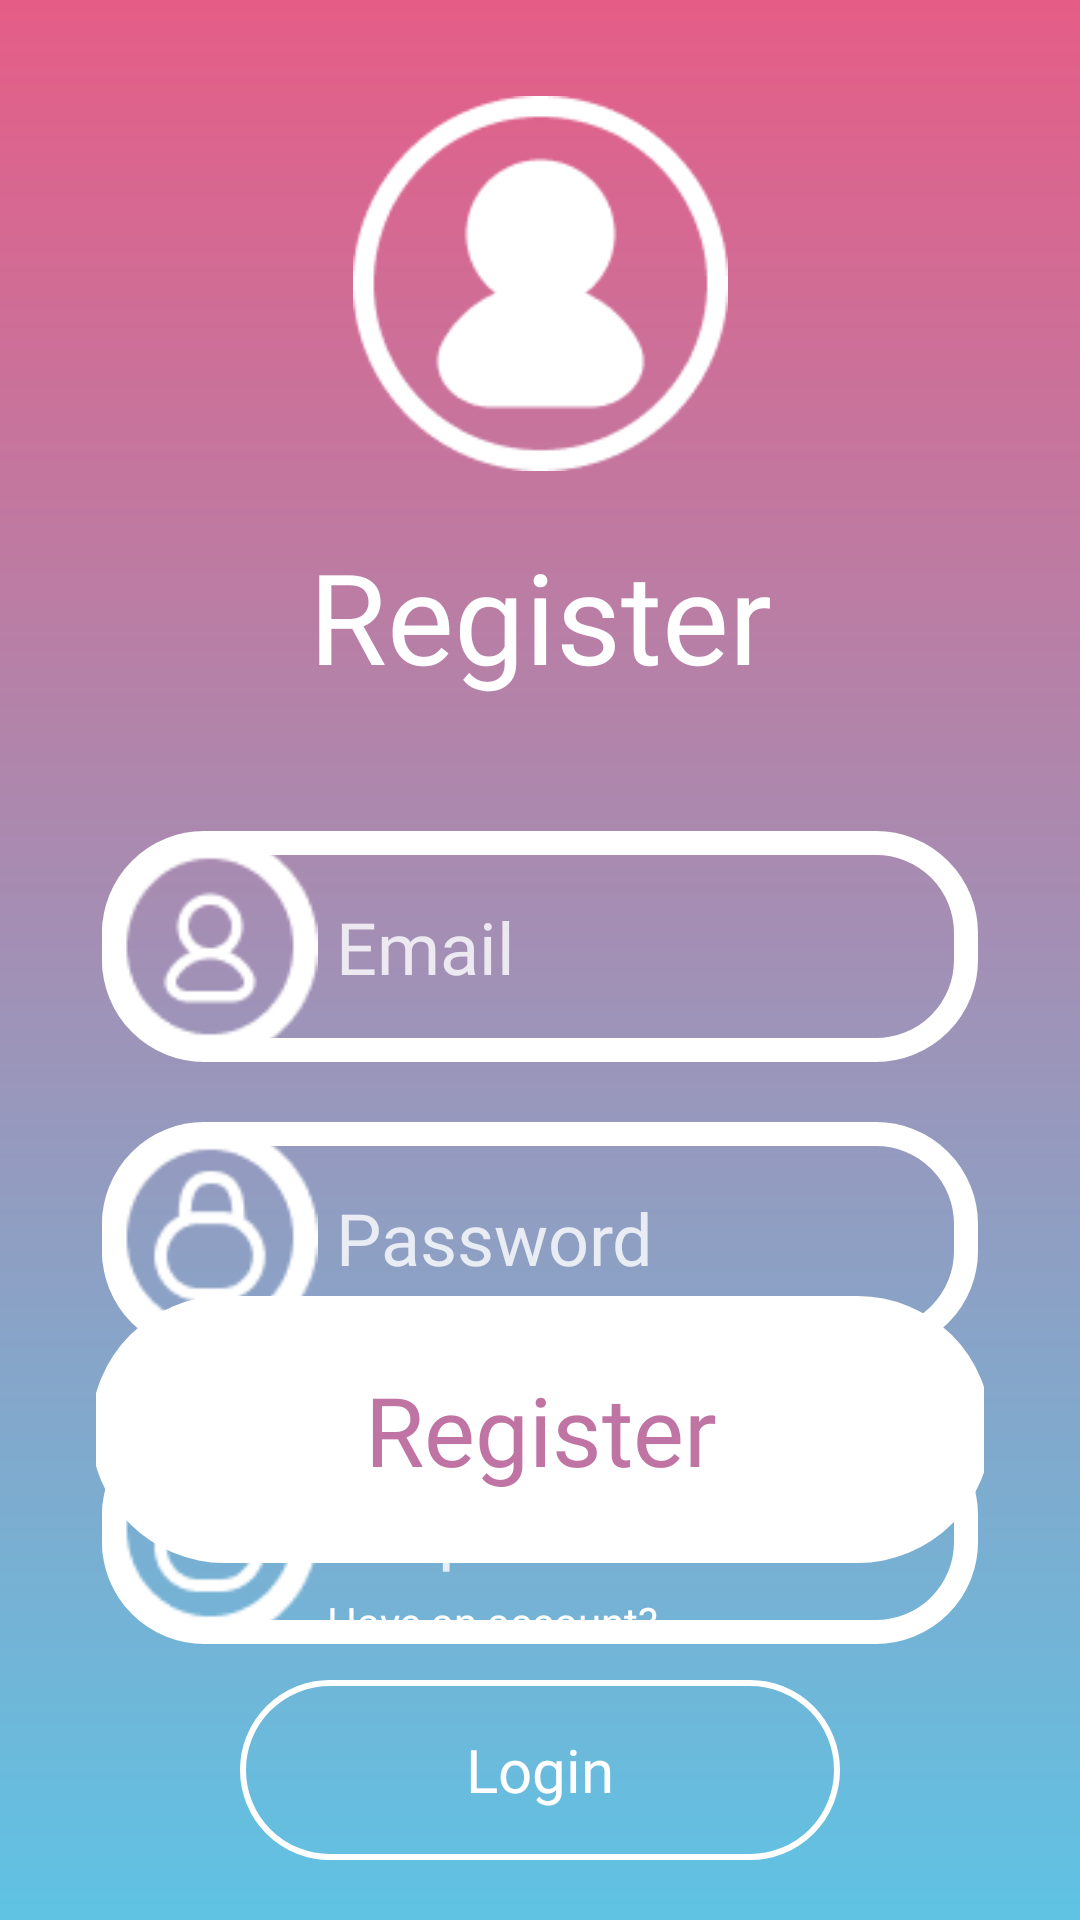

This screen was rendered from an Android layout file. Write that file and the resources it references.
<!-- AndroidManifest.xml: application theme Theme.NewsApp -->
<!-- res/layout/activity_password.xml -->
<?xml version="1.0" encoding="utf-8"?>
<androidx.constraintlayout.widget.ConstraintLayout xmlns:android="http://schemas.android.com/apk/res/android"
    xmlns:app="http://schemas.android.com/apk/res-auto"
    xmlns:tools="http://schemas.android.com/tools"
    android:id="@+id/main"
    android:layout_width="match_parent"
    android:layout_height="match_parent"
    tools:context=".MainActivity">

    <ImageView
        android:id="@+id/imageView2"
        android:layout_width="match_parent"
        android:layout_height="match_parent"
        android:clickable="true"
        android:contentDescription="@string/app_name"
        android:rotation="0"
        android:scaleType="centerCrop"
        android:visibility="visible"
        app:layout_constraintEnd_toEndOf="parent"
        app:layout_constraintStart_toStartOf="parent"
        app:layout_constraintTop_toTopOf="parent"
        app:srcCompat="@drawable/background" />

    <androidx.constraintlayout.widget.ConstraintLayout
        android:id="@+id/linearLayout"
        android:layout_width="match_parent"
        android:layout_height="match_parent"
        android:layout_marginStart="32dp"
        android:layout_marginTop="32dp"
        android:layout_marginEnd="32dp"
        android:orientation="vertical"
        app:layout_constraintBottom_toBottomOf="parent"
        app:layout_constraintEnd_toEndOf="parent"
        app:layout_constraintHorizontal_bias="0.75"
        app:layout_constraintStart_toStartOf="parent"
        app:layout_constraintTop_toTopOf="parent"
        app:layout_constraintVertical_bias="0.0">

        <androidx.constraintlayout.widget.ConstraintLayout
            android:id="@+id/constraintLayout2"
            android:layout_width="match_parent"
            android:layout_height="77dp"
            android:layout_marginHorizontal="2dp"
            android:layout_marginTop="20dp"
            app:layout_constraintEnd_toEndOf="parent"
            app:layout_constraintStart_toStartOf="parent"
            app:layout_constraintTop_toBottomOf="@+id/linearLayout3">

            <ImageView
                android:layout_width="72dp"
                android:layout_height="match_parent"
                android:layout_marginTop="1dp"
                android:visibility="visible"
                app:layout_constraintStart_toStartOf="parent"
                app:layout_constraintTop_toTopOf="parent"
                app:srcCompat="@drawable/lockicon" />

            <EditText
                android:id="@+id/re_password_input"
                android:layout_width="match_parent"
                android:layout_height="match_parent"
                android:background="@drawable/input"
                android:fontFamily="@font/comfrotaa_medium"
                android:hint="@string/re_password_hint"
                android:inputType="textPassword"
                android:paddingStart="78dp"
                android:paddingEnd="10dp"
                android:textColor="#FFFFFF"
                android:textColorHint="#CCFFFFFF"
                android:textSize="24sp"
                android:visibility="visible"
                app:layout_constraintEnd_toEndOf="parent"
                app:layout_constraintStart_toStartOf="parent"
                tools:layout_editor_absoluteY="-16dp" />

        </androidx.constraintlayout.widget.ConstraintLayout>

        <ImageView
            android:id="@+id/imageView4"
            android:layout_width="125dp"
            android:layout_height="125dp"
            app:layout_constraintEnd_toEndOf="parent"
            app:layout_constraintStart_toStartOf="parent"
            app:layout_constraintTop_toTopOf="parent"
            app:srcCompat="@drawable/loginicon" />

        <TextView
            android:id="@+id/textView3"
            android:layout_width="wrap_content"
            android:layout_height="80dp"
            android:layout_marginTop="20dp"
            android:fontFamily="@font/comfrotaa_bold"
            android:text="@string/register"
            android:textAlignment="center"
            android:textColor="@color/white"
            android:textSize="42sp"
            android:visibility="visible"
            app:layout_constraintEnd_toEndOf="parent"
            app:layout_constraintStart_toStartOf="parent"
            app:layout_constraintTop_toBottomOf="@+id/imageView4" />


        <androidx.constraintlayout.widget.ConstraintLayout
            android:id="@+id/linearLayout2"
            android:layout_width="match_parent"
            android:layout_height="77dp"
            android:layout_marginHorizontal="2dp"
            android:layout_marginTop="20dp"
            android:visibility="visible"
            app:layout_constraintEnd_toEndOf="parent"
            app:layout_constraintStart_toStartOf="parent"
            app:layout_constraintTop_toBottomOf="@+id/textView3">

            <EditText
                android:id="@+id/editEmail"
                android:layout_width="match_parent"
                android:layout_height="match_parent"
                android:background="@drawable/input"
                android:fontFamily="@font/comfrotaa_medium"
                android:hint="@string/email_hint"
                android:inputType="textEmailAddress"
                android:paddingStart="78dp"
                android:paddingEnd="10dp"
                android:textColor="#FFFFFF"
                android:textColorHint="#CCFFFFFF"
                android:textSize="24sp"
                android:visibility="visible"
                app:layout_constraintBottom_toBottomOf="parent"
                app:layout_constraintStart_toStartOf="parent"
                app:layout_constraintTop_toTopOf="parent" />

            <ImageView
                android:id="@+id/imageView3"
                android:layout_width="72dp"
                android:layout_height="match_parent"
                android:layout_marginTop="1dp"
                app:layout_constraintStart_toStartOf="parent"
                app:layout_constraintTop_toTopOf="parent"
                app:srcCompat="@drawable/accounticon" />

        </androidx.constraintlayout.widget.ConstraintLayout>

        <androidx.constraintlayout.widget.ConstraintLayout
            android:id="@+id/linearLayout3"
            android:layout_width="match_parent"
            android:layout_height="77dp"
            android:layout_marginHorizontal="2dp"
            android:layout_marginTop="20dp"
            app:layout_constraintEnd_toEndOf="parent"
            app:layout_constraintStart_toStartOf="parent"
            app:layout_constraintTop_toBottomOf="@+id/linearLayout2">

            <ImageView
                android:id="@+id/password_icon"
                android:layout_width="72dp"
                android:layout_height="match_parent"
                android:layout_marginTop="1dp"
                android:visibility="visible"
                app:layout_constraintStart_toStartOf="parent"
                app:layout_constraintTop_toTopOf="parent"
                app:srcCompat="@drawable/lockicon" />

            <EditText
                android:id="@+id/password_input"
                android:layout_width="match_parent"
                android:layout_height="match_parent"
                android:background="@drawable/input"
                android:fontFamily="@font/comfrotaa_medium"
                android:hint="@string/password_hint"
                android:inputType="textPassword"
                android:paddingStart="78dp"
                android:paddingEnd="10dp"
                android:textColor="#FFFFFF"
                android:textColorHint="#CCFFFFFF"
                android:textSize="24sp"
                android:visibility="visible"
                app:layout_constraintEnd_toEndOf="parent"
                app:layout_constraintStart_toStartOf="parent"
                tools:layout_editor_absoluteY="-16dp" />

        </androidx.constraintlayout.widget.ConstraintLayout>

        <Button
            android:id="@+id/registerBtn"
            android:layout_width="300dp"
            android:layout_height="89dp"
            android:layout_marginBottom="10dp"
            android:background="@drawable/rounded_corners"
            android:backgroundTint="@color/white"
            android:fontFamily="@font/comfrotaa_bold"
            android:text="@string/register"
            android:textAlignment="center"
            android:textColor="@color/font"
            android:textSize="32sp"
            app:layout_constraintBottom_toTopOf="@+id/textView4"
            app:layout_constraintEnd_toEndOf="parent"
            app:layout_constraintStart_toStartOf="parent" />

        <Button
            android:id="@+id/loginBtn"
            android:layout_width="200dp"
            android:layout_height="60dp"
            android:layout_marginBottom="20dp"
            android:background="@drawable/create_account_btn"
            android:text="@string/login"
            android:textSize="20sp"
            app:layout_constraintBottom_toBottomOf="parent"
            app:layout_constraintEnd_toEndOf="parent"
            app:layout_constraintStart_toStartOf="parent" />

        <TextView
            android:id="@+id/textView4"
            android:layout_width="142dp"
            android:layout_height="wrap_content"
            android:layout_marginBottom="10dp"
            android:fontFamily="@font/comfrotaa_regular"
            android:text="@string/have_account"
            android:textColor="@color/white"
            android:textSize="14sp"
            app:layout_constraintBottom_toTopOf="@+id/loginBtn"
            app:layout_constraintEnd_toEndOf="parent"
            app:layout_constraintStart_toStartOf="parent" />

    </androidx.constraintlayout.widget.ConstraintLayout>

</androidx.constraintlayout.widget.ConstraintLayout>
<!-- resources referenced by this layout -->
<resources>
  <color name="font">#C074A4</color>
  <color name="white">#FFFFFFFF</color>
  <!-- drawable accounticon: png bitmap (drawable, 1631 bytes) -->
  <!-- drawable background: png bitmap (drawable, 7753 bytes) -->
  <!-- drawable create_account_btn (drawable) -->
  <?xml version="1.0" encoding="utf-8"?>
  <shape xmlns:android="http://schemas.android.com/apk/res/android">
      <solid android:color="@android:color/transparent"/>
      <stroke android:width="2dp" android:color="@android:color/white"/> 
      <corners android:radius="50dp"/> 
  </shape>
  <!-- drawable input (drawable) -->
  <?xml version="1.0" encoding="utf-8"?>
  <shape xmlns:android="http://schemas.android.com/apk/res/android">
      <stroke android:width="8dp" android:color="@color/white"/> 
      <corners android:radius="30dp"/> 
  </shape>
  <!-- drawable lockicon: png bitmap (drawable, 1696 bytes) -->
  <!-- drawable loginicon: png bitmap (drawable, 3439 bytes) -->
  <!-- drawable rounded_corners (drawable) -->
  <?xml version="1.0" encoding="utf-8"?>
  <shape xmlns:android="http://schemas.android.com/apk/res/android">
      <corners android:radius="50dp"/> 
  </shape>
  <string name="app_name">NewsApp</string>
  <string name="email_hint">Email</string>
  <string name="have_account">Have an account?</string>
  <string name="login">Login</string>
  <string name="password_hint">Password</string>
  <string name="re_password_hint">Re-password</string>
  <string name="register">Register</string>
  <style name="Theme.NewsApp" parent="Base.Theme.NewsApp" />
  <style name="Base.Theme.NewsApp" parent="Theme.AppCompat.DayNight.NoActionBar">
          
          
          <item name="colorControlHighlight">@android:color/transparent</item>
          <item name="colorAccent">@color/white</item>
          <item name="android:textColor">@color/white</item>
          <item name="android:textAllCaps">false</item>
          <item name="buttonTint">@color/white</item>
          <item name="fontFamily">@font/comfrotaa_regular</item>
  
          <item name="popupMenuStyle">@style/popupmystyle</item>
      </style>
  <style name="popupmystyle" parent="Widget.AppCompat.PopupMenu">
          
          <item name="android:popupBackground">@drawable/popup_corners</item>
      </style>
  <!-- drawable popup_corners (drawable) -->
  <?xml version="1.0" encoding="utf-8"?>
  <shape xmlns:android="http://schemas.android.com/apk/res/android">
      <stroke android:width="5dp" android:color="@color/white"/>
      <solid android:color="@color/white" />
      <corners android:radius="20dp"/> 
  </shape>
</resources>
